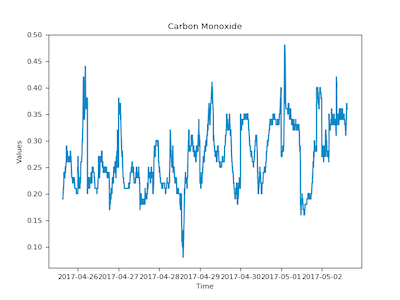

Data behind this chart, as committed beside it:
0.19, 2017-04-25, 15:05:33
0.19, 2017-04-25, 15:06:33
0.19, 2017-04-25, 15:07:33
0.19, 2017-04-25, 15:08:33
0.19, 2017-04-25, 15:09:36
0.19, 2017-04-25, 15:10:33
0.19, 2017-04-25, 15:11:33
0.19, 2017-04-25, 15:12:33
0.19, 2017-04-25, 15:13:33
0.2, 2017-04-25, 15:14:33
0.2, 2017-04-25, 15:15:33
0.2, 2017-04-25, 15:16:33
0.2, 2017-04-25, 15:17:33
0.2, 2017-04-25, 15:18:33
0.2, 2017-04-25, 15:19:33
0.2, 2017-04-25, 15:20:33
0.21, 2017-04-25, 15:21:33
0.21, 2017-04-25, 15:22:33
0.21, 2017-04-25, 15:23:33
0.21, 2017-04-25, 15:24:33
0.21, 2017-04-25, 15:25:33
0.21, 2017-04-25, 15:26:33
0.21, 2017-04-25, 15:27:33
0.21, 2017-04-25, 15:28:33
0.21, 2017-04-25, 15:29:33
0.21, 2017-04-25, 15:30:33
0.21, 2017-04-25, 15:31:33
0.21, 2017-04-25, 15:32:33
0.21, 2017-04-25, 15:33:33
0.21, 2017-04-25, 15:34:33
0.21, 2017-04-25, 15:35:33
0.21, 2017-04-25, 15:36:33
0.22, 2017-04-25, 15:37:33
0.22, 2017-04-25, 15:38:33
0.22, 2017-04-25, 15:39:33
0.22, 2017-04-25, 15:40:33
0.22, 2017-04-25, 15:41:33
0.22, 2017-04-25, 15:42:33
0.23, 2017-04-25, 15:43:33
0.23, 2017-04-25, 15:44:33
0.23, 2017-04-25, 15:45:33
0.24, 2017-04-25, 15:46:33
0.24, 2017-04-25, 15:47:33
0.23, 2017-04-25, 15:48:33
0.23, 2017-04-25, 15:49:33
0.23, 2017-04-25, 15:50:33
0.23, 2017-04-25, 15:51:33
0.23, 2017-04-25, 15:52:33
0.24, 2017-04-25, 15:53:33
0.24, 2017-04-25, 15:54:33
0.23, 2017-04-25, 15:55:33
0.23, 2017-04-25, 15:56:33
0.23, 2017-04-25, 15:57:33
0.24, 2017-04-25, 15:58:33
0.24, 2017-04-25, 15:59:33
0.24, 2017-04-25, 16:00:33
0.24, 2017-04-25, 16:01:33
0.24, 2017-04-25, 16:02:33
0.24, 2017-04-25, 16:03:41
0.24, 2017-04-25, 16:04:33
0.24, 2017-04-25, 16:05:33
... 9,747 more rows
